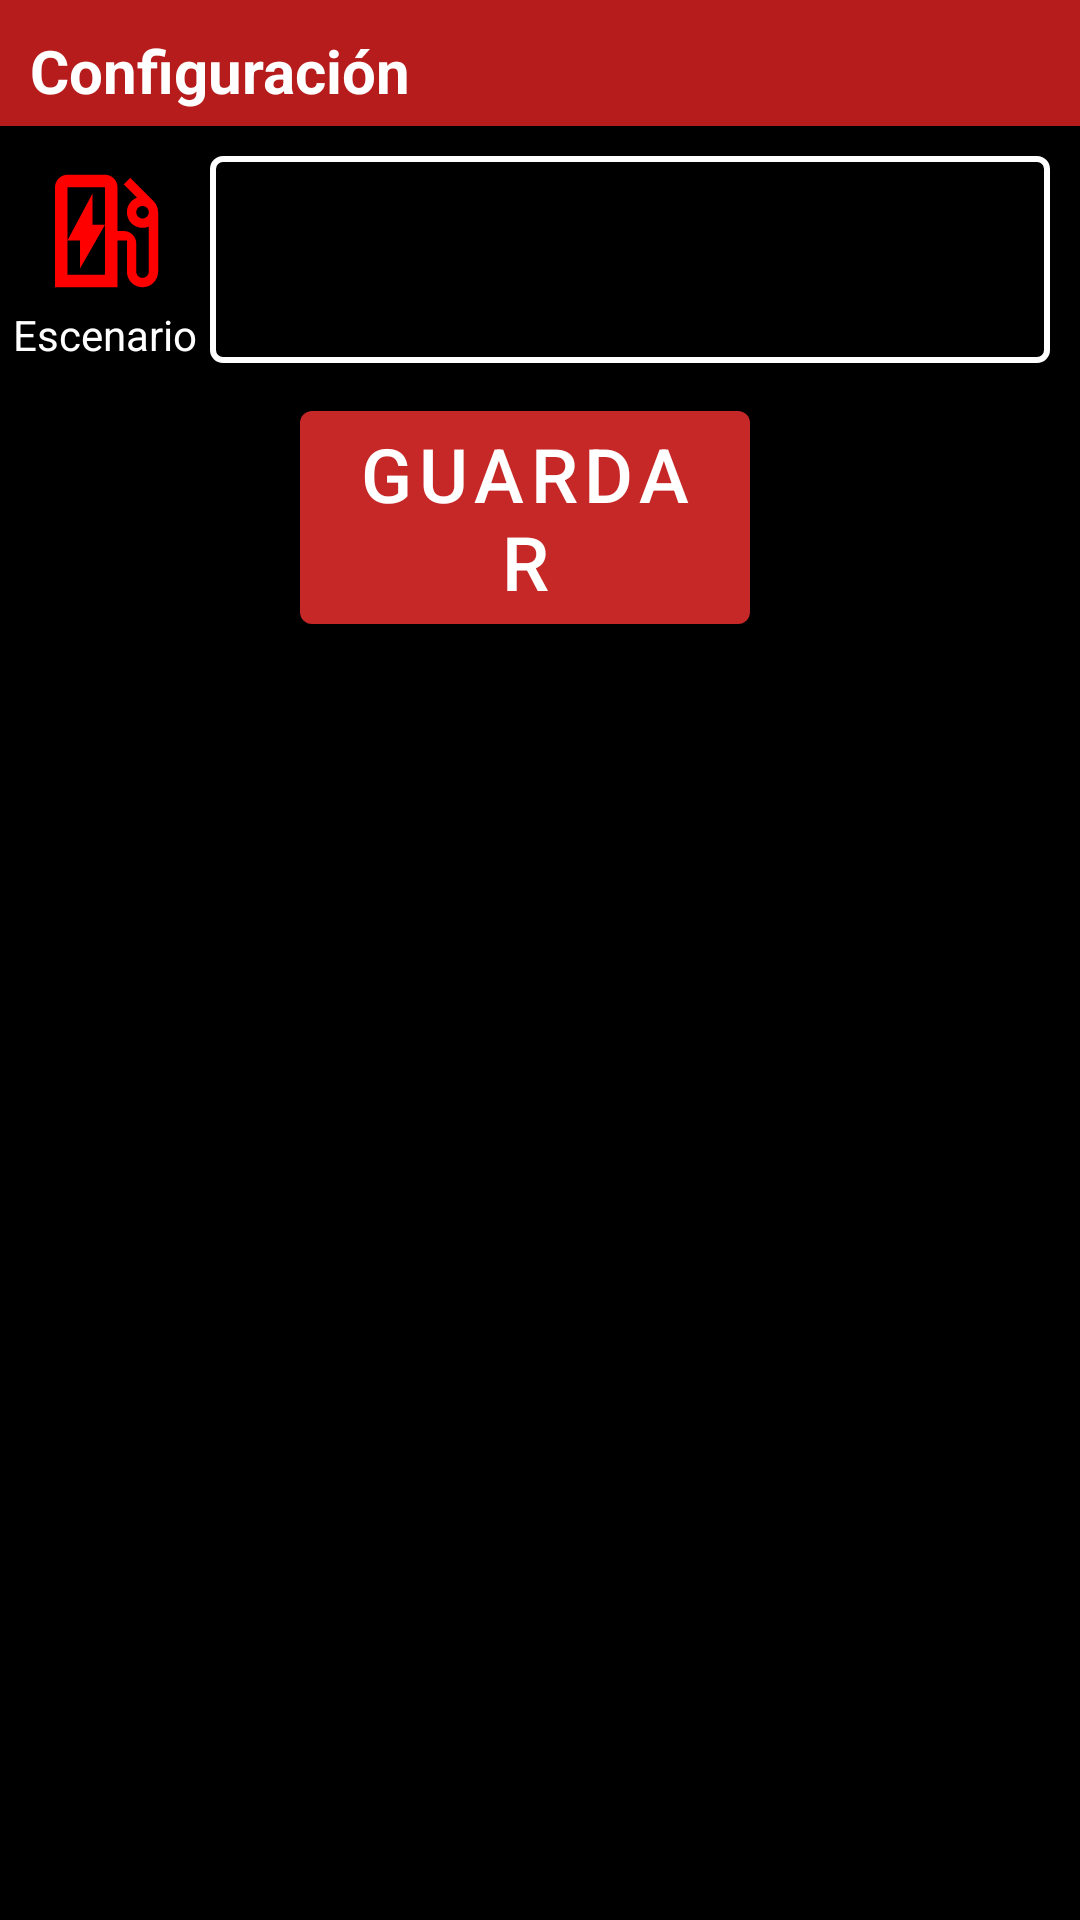

This screen was rendered from an Android layout file. Write that file and the resources it references.
<!-- AndroidManifest.xml: application theme AppThemeAssac -->
<!-- res/layout/fragment_configuration.xml -->
<?xml version="1.0" encoding="utf-8"?>
<androidx.coordinatorlayout.widget.CoordinatorLayout
xmlns:android="http://schemas.android.com/apk/res/android"
xmlns:tools="http://schemas.android.com/tools"
xmlns:app="http://schemas.android.com/apk/res-auto"
android:layout_width="match_parent"
android:layout_height="match_parent"
android:fitsSystemWindows="false"
android:background="@color/md_black_1000"
>

<ScrollView
    android:layout_width="match_parent"
    android:layout_height="match_parent">

    
    <LinearLayout
        android:layout_width="match_parent"
        android:orientation="vertical"
        android:layout_height="wrap_content">
        <LinearLayout
            android:layout_width="match_parent"
            android:layout_height="wrap_content"
            android:background="@color/md_red_900"
            android:orientation="vertical">
            <TextView
                android:layout_width="wrap_content"
                android:layout_height="wrap_content"
                android:layout_marginTop="10dp"
                android:layout_marginLeft="10dp"
                android:layout_marginBottom="5dp"
                android:textStyle="bold"
                android:textSize="20sp"
                android:text="Configuración"></TextView>

        </LinearLayout>
        <LinearLayout
            android:layout_width="match_parent"
            android:layout_height="wrap_content"
            android:layout_marginTop="10dp"
            android:layout_marginRight="10dp"
            android:orientation="vertical">
            
            <LinearLayout
                android:layout_width="match_parent"
                android:layout_height="wrap_content"
                android:layout_marginBottom="10dp"
                android:orientation="horizontal">
                <LinearLayout
                    android:layout_width="0dp"
                    android:layout_height="match_parent"
                    android:layout_weight="1"
                    android:orientation="vertical">
                    <ImageView
                        android:layout_width="wrap_content"
                        android:layout_height="wrap_content"
                        android:layout_gravity="center_horizontal"
                        app:srcCompat="@drawable/ic_ev_station_red_50"
                        tools:ignore="VectorDrawableCompat">
                    </ImageView>
                    <TextView
                        android:layout_width="match_parent"
                        android:layout_height="wrap_content"
                        android:text="Escenario"
                        android:gravity="center_horizontal"
                        android:textColor="@color/md_white_1000"
                        ></TextView>
                </LinearLayout>

                <LinearLayout
                    android:layout_width="0dp"
                    android:layout_height="match_parent"
                    android:layout_weight="4"
                    android:background="@drawable/bg_para_cajas_de_texto">
                    <Spinner
                        android:layout_width="match_parent"
                        android:layout_height="match_parent"
                        android:id="@+id/spnEscenario"
                        android:layout_gravity="center_vertical"
                        android:textStyle="bold"
                        android:textSize="25sp">
                    </Spinner>
                </LinearLayout>

            </LinearLayout>


            <com.google.android.material.button.MaterialButton
                android:id="@+id/btnGuardarConfiguracion"
                android:layout_width="match_parent"
                android:layout_height="match_parent"
                android:textSize="25sp"
                android:layout_marginLeft="100dp"
                android:layout_marginRight="100dp"
                android:text="@string/save_conf_title">

            </com.google.android.material.button.MaterialButton>
        </LinearLayout>
    </LinearLayout>

</ScrollView>



</androidx.coordinatorlayout.widget.CoordinatorLayout>
<!-- resources referenced by this layout -->
<resources>
  <color name="md_black_1000">#000000</color>
  <color name="md_red_900">#b71c1c</color>
  <color name="md_white_1000">#ffffff</color>
  <!-- drawable bg_para_cajas_de_texto (drawable-xxxhdpi) -->
  <?xml version="1.0" encoding="utf-8"?>
  <shape xmlns:android="http://schemas.android.com/apk/res/android">
      <stroke android:width="2dp" android:color="@color/md_white_1000"/>
      <corners android:radius="10px"/>
  </shape>
  <!-- drawable ic_ev_station_red_50 (drawable) -->
  <vector android:height="50dp" android:tint="#FE0000"
      android:viewportHeight="24" android:viewportWidth="24"
      android:width="50dp" xmlns:android="http://schemas.android.com/apk/res/android">
      <path android:fillColor="@android:color/white" android:pathData="M19.77,7.23l0.01,-0.01 -3.72,-3.72L15,4.56l2.11,2.11c-0.94,0.36 -1.61,1.26 -1.61,2.33 0,1.38 1.12,2.5 2.5,2.5 0.36,0 0.69,-0.08 1,-0.21v7.21c0,0.55 -0.45,1 -1,1s-1,-0.45 -1,-1L17,14c0,-1.1 -0.9,-2 -2,-2h-1L14,5c0,-1.1 -0.9,-2 -2,-2L6,3c-1.1,0 -2,0.9 -2,2v16h10v-7.5h1.5v5c0,1.38 1.12,2.5 2.5,2.5s2.5,-1.12 2.5,-2.5L20.5,9c0,-0.69 -0.28,-1.32 -0.73,-1.77zM12,11v8L6,19L6,5h6v6zM18,10c-0.55,0 -1,-0.45 -1,-1s0.45,-1 1,-1 1,0.45 1,1 -0.45,1 -1,1zM10,6l-4,7.5h2L8,18l4,-7h-2z"/>
  </vector>
  <string name="save_conf_title">Guardar</string>
  <style name="AppThemeAssac" parent="Theme.MaterialComponents.Light.NoActionBar">
          
          <item name="colorPrimary"> @color/md_red_800</item>
          
          <item name="colorPrimaryDark">@color/md_red_900</item>
          
          <item name="colorAccent">@color/md_red_500</item>
  
          <item name="android:textColor">@color/md_white_1000</item>
          
          
          
  
          <item name="actionMenuTextColor">@color/md_red_800</item>
  
  
  
          
          
          
          
          
          
          
          
          
      </style>
  <color name="md_red_800">#c62828</color>
  <color name="md_red_500">#f44336</color>
</resources>
